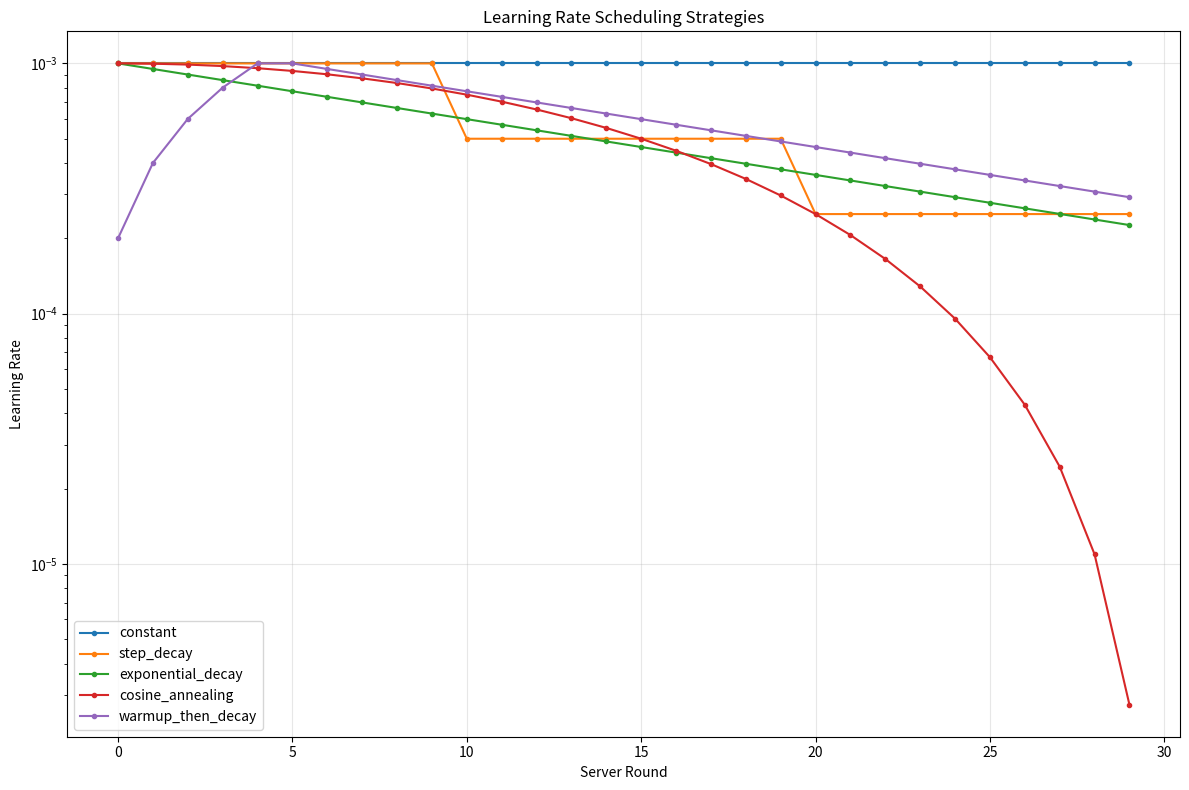

Write the Python code that produced this figure. (Note: this script raises an exception after producing the figure.)
#!/usr/bin/env python3
"""
Test script for learning rate scheduling functionality.
"""

import numpy as np
from typing import Dict, List

def test_learning_rate_scheduling():
    """Test different learning rate scheduling strategies."""
    
    # Test parameters
    base_lr = 0.001
    total_rounds = 30
    
    # Test different scheduling strategies
    strategies = {
        'constant': 'constant',
        'step_decay': 'step_decay',
        'exponential_decay': 'exponential_decay',
        'cosine_annealing': 'cosine_annealing',
        'warmup_then_decay': 'warmup_then_decay'
    }
    
    results = {}
    
    for strategy_name, strategy_type in strategies.items():
        print(f"\n=== Testing {strategy_name} ===")
        lr_values = []
        
        for round_num in range(total_rounds):
            lr = calculate_learning_rate(
                base_lr=base_lr,
                server_round=round_num,
                total_rounds=total_rounds,
                strategy=strategy_type
            )
            lr_values.append(lr)
            print(f"Round {round_num:2d}: LR = {lr:.6f}")
        
        results[strategy_name] = lr_values
    
    # Plot results (if matplotlib is available)
    try:
        import matplotlib.pyplot as plt
        
        plt.figure(figsize=(12, 8))
        for strategy_name, lr_values in results.items():
            plt.plot(range(total_rounds), lr_values, label=strategy_name, marker='o', markersize=3)
        
        plt.xlabel('Server Round')
        plt.ylabel('Learning Rate')
        plt.title('Learning Rate Scheduling Strategies')
        plt.legend()
        plt.grid(True, alpha=0.3)
        plt.yscale('log')
        plt.tight_layout()
        plt.savefig('tests/lr_scheduling_comparison.png', dpi=300, bbox_inches='tight')
        print("\n✅ Learning rate scheduling comparison plot saved to 'tests/lr_scheduling_comparison.png'")
        
    except ImportError:
        print("\n⚠️  matplotlib not available, skipping plot generation")
    
    return results

def calculate_learning_rate(base_lr: float, server_round: int, total_rounds: int, strategy: str) -> float:
    """
    Calculate learning rate based on scheduling strategy.
    
    Args:
        base_lr: Base learning rate
        server_round: Current server round
        total_rounds: Total number of rounds
        strategy: Scheduling strategy
        
    Returns:
        Current learning rate
    """
    if strategy == 'step_decay':
        # Step decay: reduce learning rate every N rounds
        decay_interval = 10
        decay_factor = 0.5
        current_lr = base_lr * (decay_factor ** (server_round // decay_interval))
        
    elif strategy == 'exponential_decay':
        # Exponential decay
        decay_rate = 0.95
        current_lr = base_lr * (decay_rate ** server_round)
        
    elif strategy == 'cosine_annealing':
        # Cosine annealing
        current_lr = base_lr * 0.5 * (1 + np.cos(np.pi * server_round / total_rounds))
        
    elif strategy == 'warmup_then_decay':
        # Warmup for first N rounds, then decay
        warmup_rounds = 5
        if server_round < warmup_rounds:
            # Linear warmup
            current_lr = base_lr * (server_round + 1) / warmup_rounds
        else:
            # Exponential decay after warmup
            decay_rate = 0.95
            current_lr = base_lr * (decay_rate ** (server_round - warmup_rounds))
    else:
        # Constant learning rate (default)
        current_lr = base_lr
    
    # Ensure learning rate doesn't go below minimum
    min_lr = 1e-6
    current_lr = max(current_lr, min_lr)
    
    return current_lr

def test_config_parsing():
    """Test configuration parsing for learning rate scheduling."""
    
    # Sample configuration
    config = {
        'federated': {
            'learning_rate_schedule': 'exponential_decay',
            'lr_decay_rate': 0.9,
            'min_learning_rate': 1e-5,
            'client': {
                'local_epochs': 5,
                'batch_size': 32,
                'learning_rate': 0.001
            }
        }
    }
    
    print("\n=== Testing Configuration Parsing ===")
    print(f"Schedule: {config['federated']['learning_rate_schedule']}")
    print(f"Decay Rate: {config['federated']['lr_decay_rate']}")
    print(f"Min LR: {config['federated']['min_learning_rate']}")
    print(f"Base LR: {config['federated']['client']['learning_rate']}")
    
    # Test a few rounds
    base_lr = config['federated']['client']['learning_rate']
    decay_rate = config['federated']['lr_decay_rate']
    
    for round_num in range(5):
        lr = base_lr * (decay_rate ** round_num)
        lr = max(lr, config['federated']['min_learning_rate'])
        print(f"Round {round_num}: LR = {lr:.6f}")
    
    print("✅ Configuration parsing test passed!")

if __name__ == "__main__":
    print("Testing Learning Rate Scheduling Functionality")
    print("=" * 50)
    
    # Test learning rate scheduling strategies
    results = test_learning_rate_scheduling()
    
    # Test configuration parsing
    test_config_parsing()
    
    print("\n" + "=" * 50)
    print("✅ All learning rate scheduling tests completed!")
    
    # Print summary
    print("\nSummary of scheduling strategies:")
    for strategy_name, lr_values in results.items():
        print(f"{strategy_name:20s}: LR range [{min(lr_values):.6f}, {max(lr_values):.6f}]") 
